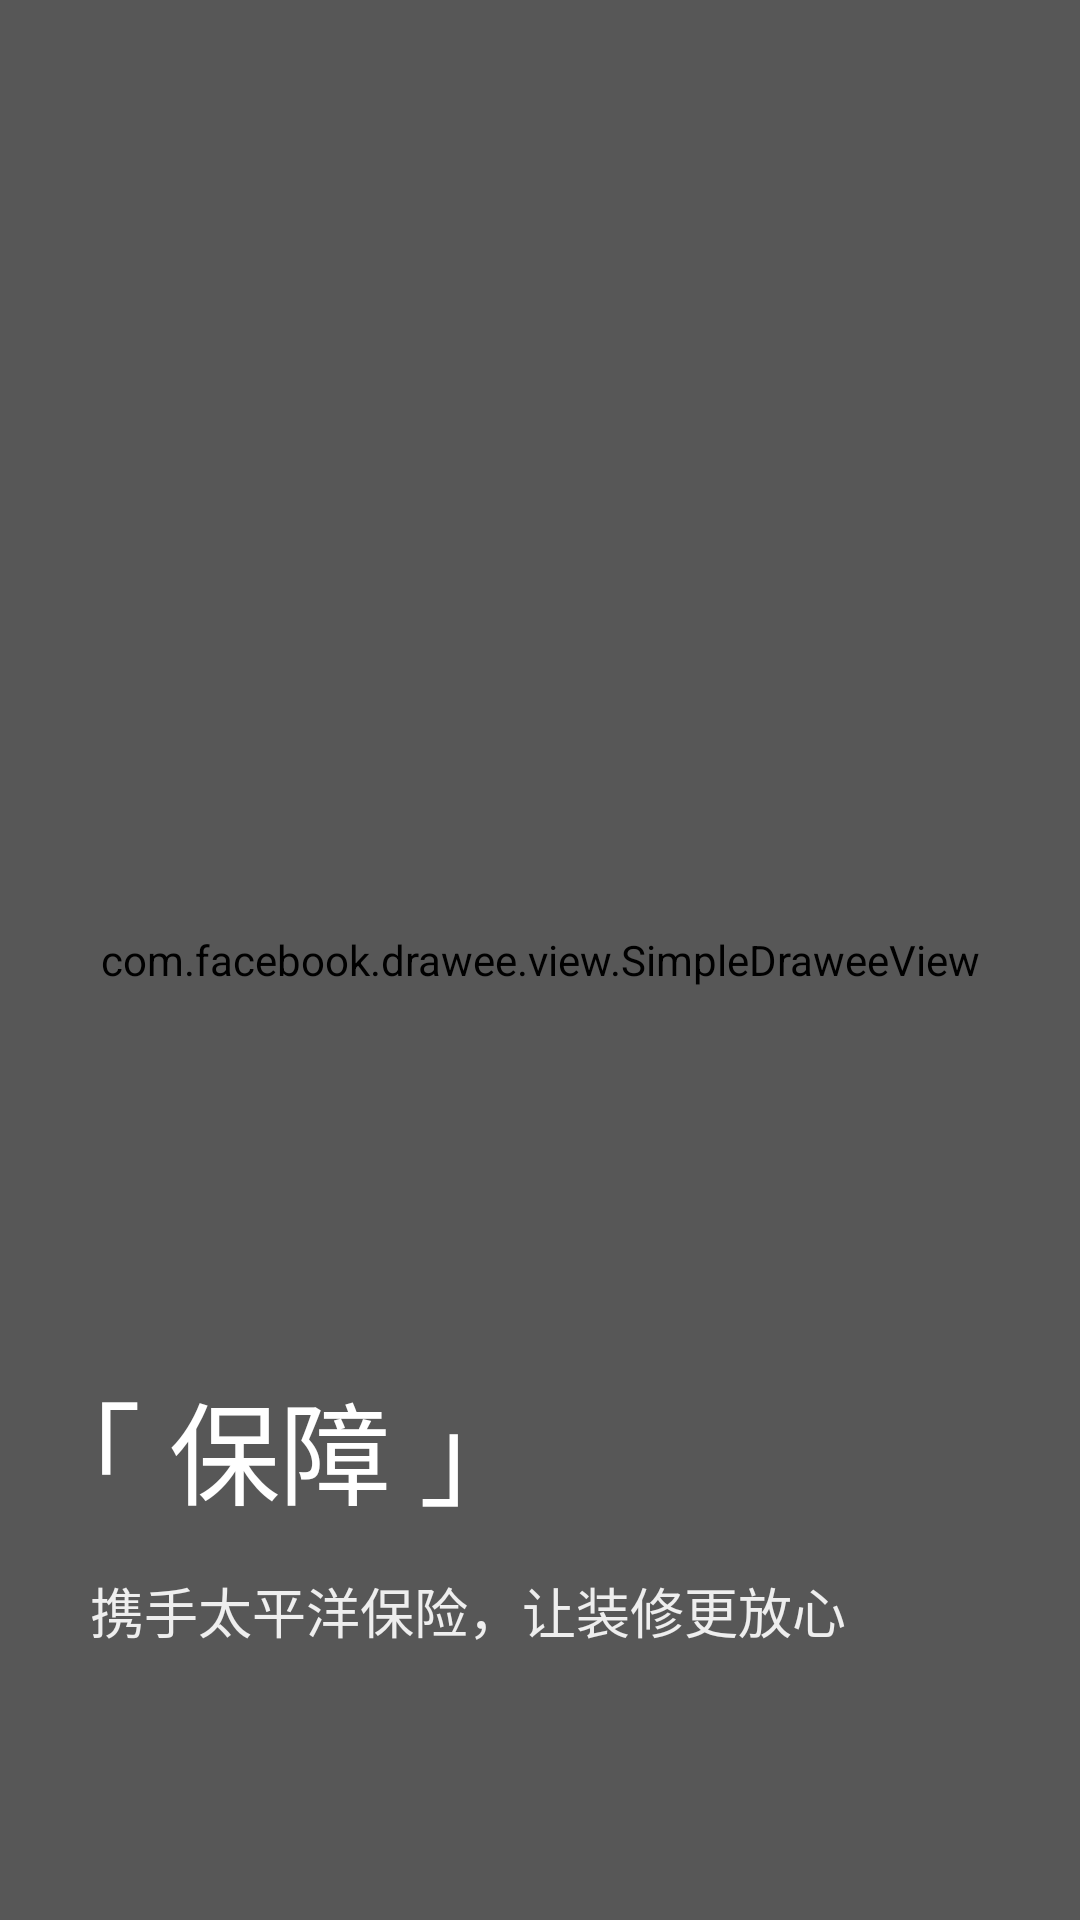

The Android layout XML behind this screen, and the referenced resources:
<!-- AndroidManifest.xml: application theme AppTheme -->
<!-- res/layout/layout_welcome4.xml -->
<?xml version="1.0" encoding="utf-8"?>
<FrameLayout xmlns:android="http://schemas.android.com/apk/res/android"
             xmlns:fresco="http://schemas.android.com/apk/res-auto"
             android:layout_width="match_parent"
             android:layout_height="match_parent"
             android:background="@color/white"
             android:gravity="center">

    <RelativeLayout
        android:layout_width="match_parent"
        android:layout_height="wrap_content">

        <com.facebook.drawee.view.SimpleDraweeView
            android:id="@+id/imgBg4"
            android:layout_width="match_parent"
            android:layout_height="match_parent"
            android:scaleType="matrix"
            fresco:fadeDuration="300"
            fresco:failureImage="@mipmap/ic_welcome_04"/>

        <View
            android:background="@color/translucent_50"
            android:layout_width="match_parent"
            android:layout_height="match_parent"/>

    </RelativeLayout>


    <LinearLayout
        android:layout_width="match_parent"
        android:layout_height="wrap_content"
        android:layout_gravity="bottom"
        android:layout_marginBottom="@dimen/width_or_height_90"
        android:background="@color/transparent"
        android:orientation="vertical"
        android:visibility="visible">

        <TextView
            android:layout_width="wrap_content"
            android:layout_height="wrap_content"
            android:gravity="start|center"
            android:text="@string/guide_4_title"
            android:layout_marginLeft="@dimen/width_or_height_10"
            android:layout_marginStart="@dimen/width_or_height_10"
            android:textColor="@color/white"
            android:textSize="@dimen/textsize_37"/>

        <TextView
            android:layout_width="wrap_content"
            android:layout_height="wrap_content"
            android:layout_marginTop="@dimen/width_or_height_14"
            android:layout_marginLeft="@dimen/width_or_height_30"
            android:layout_marginStart="@dimen/width_or_height_30"
            android:gravity="start|center"
            android:text="@string/guide_4_subtitle"
            android:textColor="@color/white"
            android:alpha="0.9"
            android:textSize="@dimen/textsize_18"/>

    </LinearLayout>

</FrameLayout>
<!-- resources referenced by this layout -->
<resources>
  <color name="translucent_50">#50000000</color>
  <color name="transparent">#00000000</color>
  <color name="white">#FFFFFF</color>
  <dimen name="textsize_18">18sp</dimen>
  <dimen name="textsize_37">37sp</dimen>
  <dimen name="width_or_height_10">10dp</dimen>
  <dimen name="width_or_height_14">14dp</dimen>
  <dimen name="width_or_height_30">30dp</dimen>
  <dimen name="width_or_height_90">90dp</dimen>
  <!-- mipmap ic_welcome_04: jpg bitmap (mipmap-xxhdpi, 83356 bytes) -->
  <string name="guide_4_subtitle">携手太平洋保险，让装修更放心</string>
  <string name="guide_4_title">「 保障 」</string>
  <style name="AppTheme" parent="@style/Theme.AppCompat.Light.NoActionBar">
          
          
          
          
      </style>
</resources>
